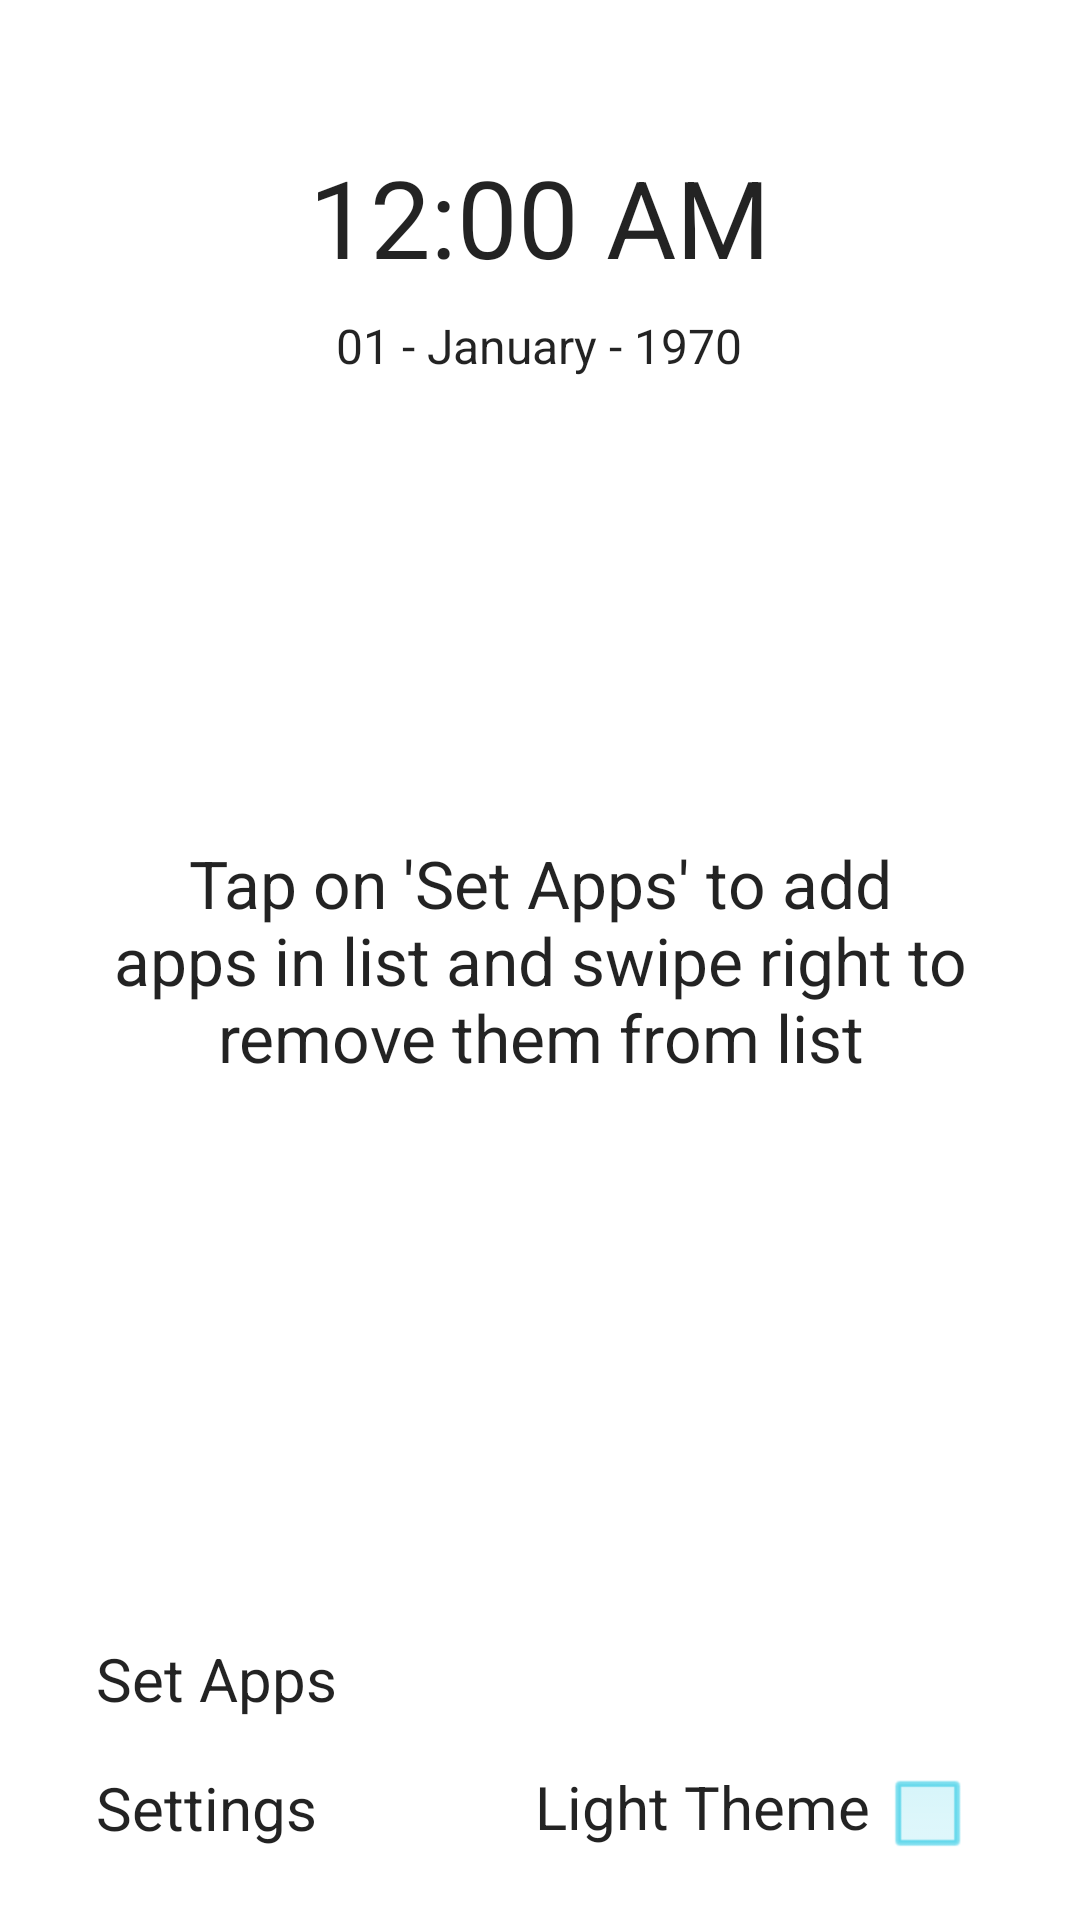

The Android layout XML behind this screen, and the referenced resources:
<!-- AndroidManifest.xml: activity theme LightAppTheme -->
<!-- res/layout/activity_main.xml -->
<?xml version="1.0" encoding="utf-8"?>
<RelativeLayout xmlns:android="http://schemas.android.com/apk/res/android"
    xmlns:app="http://schemas.android.com/apk/res-auto"
    xmlns:tools="http://schemas.android.com/tools"
    android:layout_width="match_parent"
    android:layout_height="match_parent"
    tools:context="com.app.deadlauncher.ui.MainActivity">

    <TextClock
        android:id="@+id/textClock"
        android:layout_width="wrap_content"
        android:layout_height="wrap_content"
        android:layout_marginTop="48dp"
        android:layout_marginBottom="8dp"
        android:textSize="36sp"
        android:textScaleX = "1"
        android:format12Hour="hh:mm a"
        android:textStyle="normal"
        android:layout_alignParentTop="true"
        android:layout_centerHorizontal="true"/>

    <TextClock
        android:layout_width="wrap_content"
        android:layout_height="wrap_content"
        android:textSize="16sp"
        android:textScaleX = "1"
        android:format12Hour="dd - MMMM - yyyy"
        android:textStyle="normal"
        android:layout_below="@id/textClock"
        android:layout_centerHorizontal="true"
        />

    <android.support.v7.widget.RecyclerView
        android:id="@+id/rvMyApps"
        android:layout_width="match_parent"
        android:layout_height="wrap_content"
        android:layout_centerVertical="true"></android.support.v7.widget.RecyclerView>


    <TextView
        android:id="@+id/textSetApp"
        android:layout_width="wrap_content"
        android:layout_height="wrap_content"
        android:textScaleX="1"
        android:textSize="20sp"
        android:layout_marginLeft="32dp"
        android:layout_marginBottom="16dp"
        android:layout_marginTop="20dp"
        android:layout_above="@id/textSettings"
        android:text="Set Apps"/>


    <LinearLayout
        android:layout_width="wrap_content"
        android:layout_height="wrap_content"
        android:layout_alignParentRight="true"
        android:layout_alignParentBottom="true"
        android:orientation="horizontal"
        android:layout_marginBottom="12dp"
        android:layout_marginRight="32dp">

        <TextView
            android:layout_width="wrap_content"
            android:layout_height="wrap_content"
            android:text="Light Theme"
            android:textScaleX="1"
            android:textSize="20sp"
            />

        <CheckBox
            android:id="@+id/themeCheckBox"
            android:layout_width="wrap_content"
            android:layout_height="wrap_content"
            android:buttonTint="@color/colorTint"
            android:scaleX="0.70"
            android:scaleY="0.70"
            android:checked="false"
            />

    </LinearLayout>

    <TextView
        android:id="@+id/textSettings"
        android:layout_width="wrap_content"
        android:layout_height="wrap_content"
        android:textScaleX="1"
        android:textSize="20sp"
        android:layout_marginLeft="32dp"
        android:layout_marginBottom="24dp"
        android:layout_alignParentBottom="true"
        android:text="Settings"/>


    <TextView
        android:id="@+id/textMessage"
        android:layout_width="wrap_content"
        android:layout_height="wrap_content"
        android:textScaleX="1"
        android:textSize="22sp"
        android:layout_margin="32dp"
        android:layout_centerInParent="true"
        android:gravity="center"
        android:text="Tap on 'Set Apps' to add apps in list and swipe right to remove them from list"/>



</RelativeLayout>
<!-- resources referenced by this layout -->
<resources>
  <color name="colorTint">#00BFDF</color>
  <style name="LightAppTheme" parent="@android:style/Theme.NoTitleBar.Fullscreen">
          
          <item name="android:textColor">@color/colorBlack</item>
          <item name="android:colorAccent">@color/colorTint</item>
          <item name="android:background">@color/colorWhite</item>
      </style>
  <color name="colorBlack">#dc000000</color>
  <color name="colorWhite">#FFFFFF</color>
</resources>
